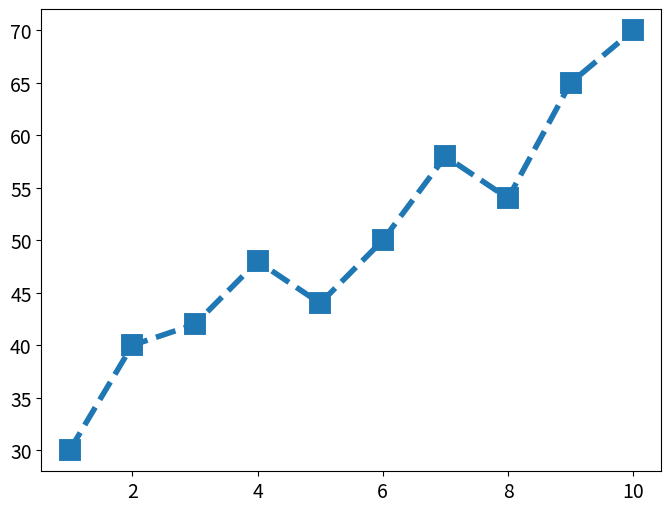

Recreate this plot in Python.
import matplotlib.pyplot as plt
import numpy as np

import matplotlib

matplotlib.rcParams.update({'font.size': 14})

fig,ax = plt.subplots(1, figsize=(8,6))

# create some x data and some integers for the y axis
#x = np.array([0,5,6,7])
x = np.array([1,2,3,4,5,6,7,8,9,10])
y = np.array([30,40,42,48,44,50,58,54,65,70])

# plot the data
ax.plot(x,y,linestyle='--', marker='s',mew=10,linewidth=4)

plt.show()
